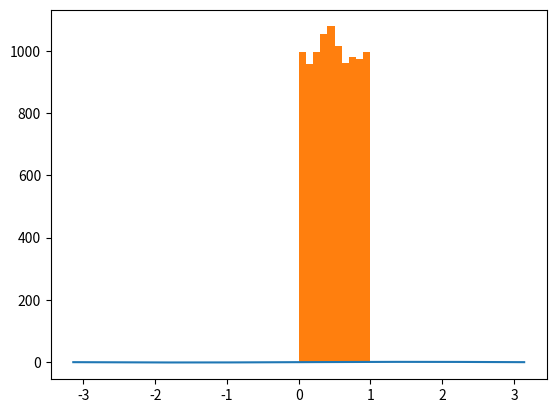

The matplotlib source for this figure:
#!/usr/bin/env python

import numpy as np
import matplotlib.pyplot as plot

# Calculate the result of a matrix vector multiplication
def matrix_vector_multiplication():
    mat = np.array([[1, 2, 3], [4, 5, 6], [7, 8, 9]])
    vec = np.array([1, 2, 3])
    print("Result: {}".format(np.matmul(mat, vec)))


# Plot sine from -pi to pi with 1,000 data points
def plot_sine():
    x = np.linspace(-np.pi, np.pi, 1000)
    y = [np.sin(x_i) for x_i in x]
    plot.plot(x, y)
    plot.show()


# Plot 10,000 uniformly distributed random numbers on [0, 1)
def generate_histogram():
    x = np.random.uniform(0, 1, 10000)
    plot.hist(x)
    plot.show()


if __name__ == "__main__":
    matrix_vector_multiplication()
    plot_sine()
    generate_histogram()
